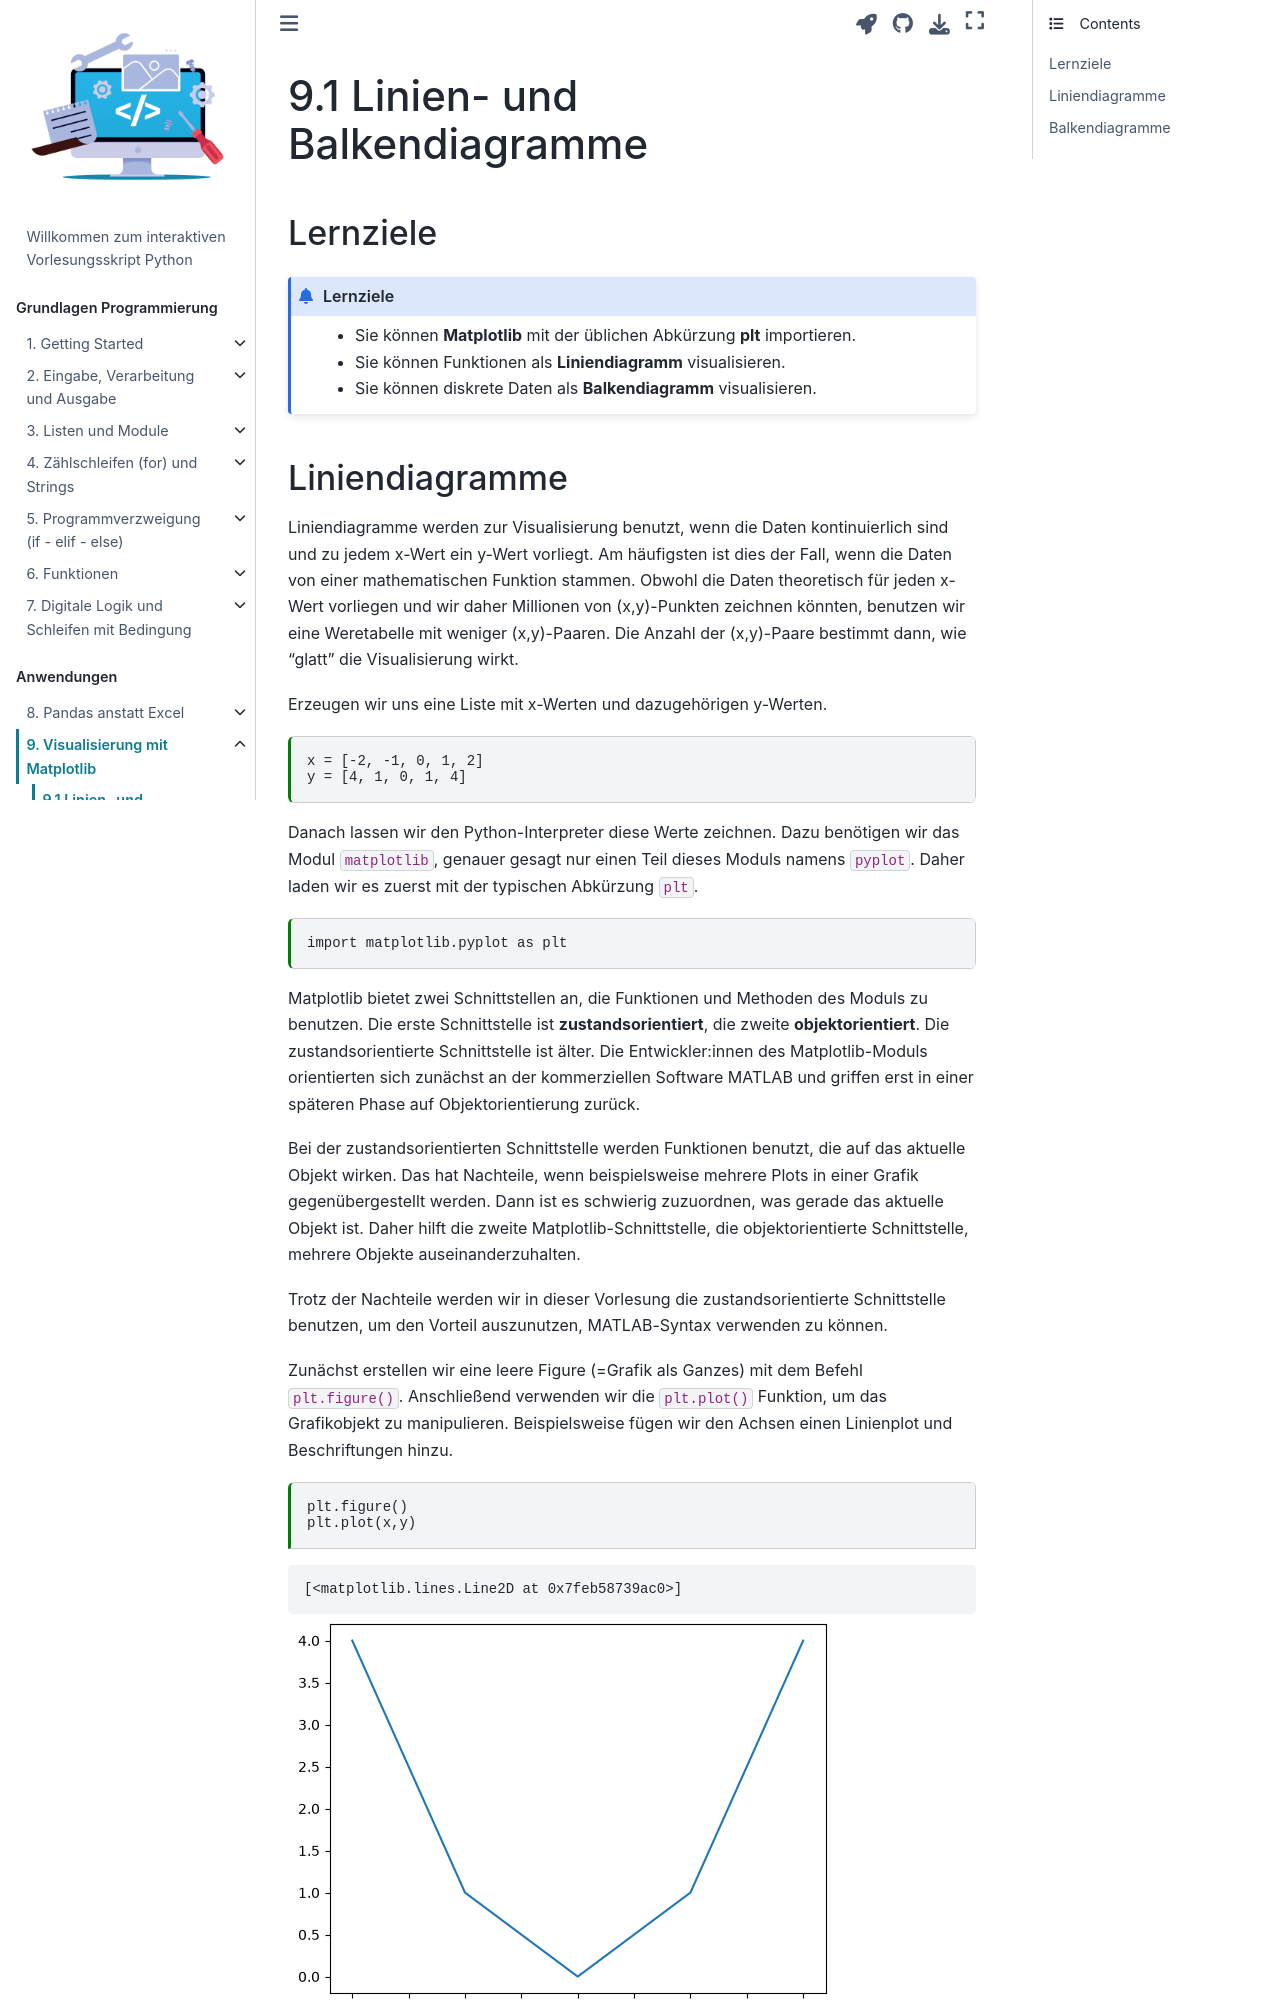

repository: sblauth/book_python · page: chapter09/chapter09_sec01.html · generator: jekyll

---
jupytext:
  formats: ipynb,md:myst
  text_representation:
    extension: .md
    format_name: myst
    format_version: 0.13
    jupytext_version: 1.13.8
kernelspec:
  display_name: Python 3 (ipykernel)
  language: python
  name: python3
---

# 9.1 Linien- und Balkendiagramme

## Lernziele

```{admonition} Lernziele
:class: admonition-goals
* Sie können **Matplotlib** mit der üblichen Abkürzung **plt** importieren.
* Sie können Funktionen als **Liniendiagramm** visualisieren.
* Sie können diskrete Daten als **Balkendiagramm** visualisieren.
```
